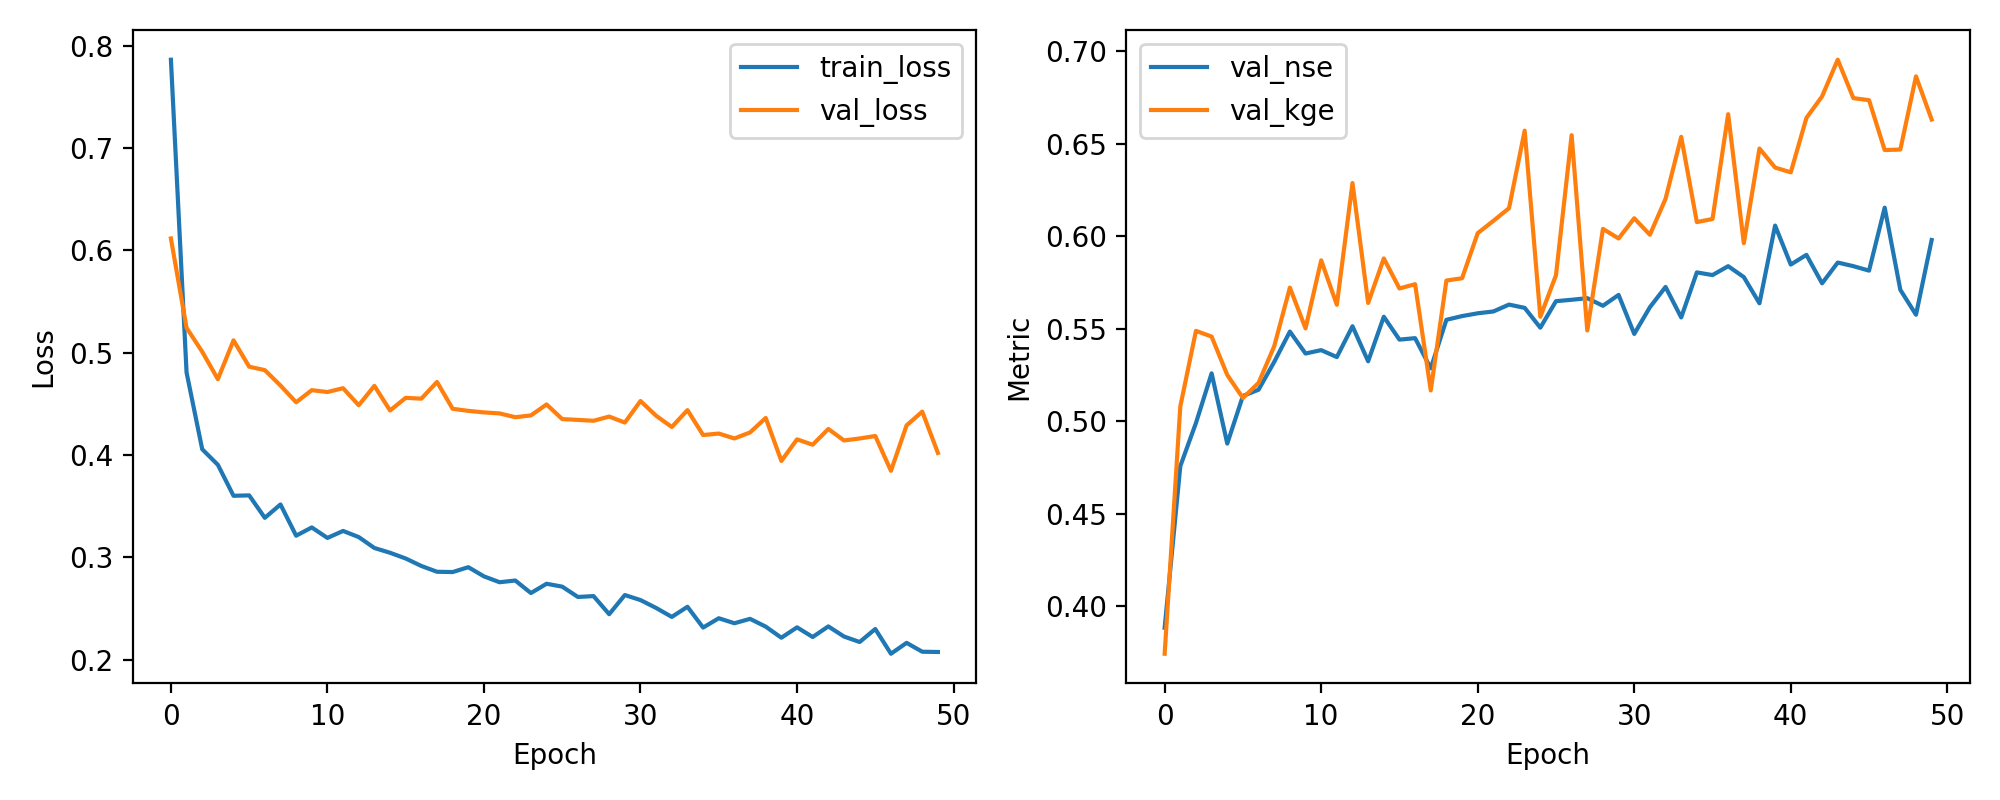

Data behind this chart, as committed beside it:
epoch, train_loss, val_loss, val_nse, val_kge
1, 0.7865, 0.6117, 0.3883, 0.3742
2, 0.4807, 0.5243, 0.4757, 0.508
3, 0.4057, 0.501, 0.499, 0.5488
4, 0.3904, 0.4741, 0.5259, 0.5457
5, 0.3602, 0.5121, 0.4879, 0.525
6, 0.3606, 0.4864, 0.5136, 0.5125
7, 0.3386, 0.483, 0.517, 0.5207
8, 0.3517, 0.468, 0.532, 0.5405
9, 0.3211, 0.4516, 0.5484, 0.5722
10, 0.3292, 0.4634, 0.5366, 0.5502
11, 0.319, 0.4616, 0.5384, 0.587
12, 0.3258, 0.4653, 0.5347, 0.5629
13, 0.3198, 0.4487, 0.5513, 0.6288
14, 0.3091, 0.4676, 0.5324, 0.5639
15, 0.3045, 0.4435, 0.5565, 0.588
16, 0.2989, 0.4559, 0.5441, 0.5718
17, 0.2915, 0.4551, 0.5449, 0.5741
18, 0.2859, 0.4714, 0.5286, 0.5166
19, 0.2856, 0.4452, 0.5548, 0.576
20, 0.2904, 0.4432, 0.5568, 0.5773
21, 0.2814, 0.4417, 0.5583, 0.6017
22, 0.2756, 0.4407, 0.5593, 0.6083
23, 0.2773, 0.437, 0.563, 0.6152
24, 0.2651, 0.4387, 0.5613, 0.6571
25, 0.2742, 0.4495, 0.5505, 0.5564
26, 0.2713, 0.4351, 0.5649, 0.5789
27, 0.2612, 0.4344, 0.5656, 0.6547
28, 0.2621, 0.4335, 0.5665, 0.549
29, 0.2444, 0.4376, 0.5624, 0.604
30, 0.2631, 0.4317, 0.5683, 0.5988
31, 0.2582, 0.4528, 0.5472, 0.6097
32, 0.2505, 0.4384, 0.5616, 0.6008
33, 0.2417, 0.4274, 0.5726, 0.6202
34, 0.2517, 0.4439, 0.5561, 0.6537
35, 0.2313, 0.4196, 0.5804, 0.6077
36, 0.2404, 0.421, 0.579, 0.6093
37, 0.2356, 0.4162, 0.5838, 0.666
38, 0.2398, 0.4221, 0.5779, 0.5962
39, 0.2322, 0.4363, 0.5637, 0.6474
40, 0.2214, 0.3942, 0.6058, 0.6371
41, 0.2315, 0.4153, 0.5847, 0.6346
42, 0.2221, 0.4101, 0.5899, 0.664
43, 0.2325, 0.4255, 0.5745, 0.6756
44, 0.2226, 0.4142, 0.5858, 0.6955
45, 0.2172, 0.4162, 0.5838, 0.6747
46, 0.2299, 0.4186, 0.5814, 0.6736
47, 0.2057, 0.3846, 0.6154, 0.6466
48, 0.2164, 0.429, 0.571, 0.6469
49, 0.2077, 0.4425, 0.5575, 0.6864
50, 0.2075, 0.4021, 0.5979, 0.6631
